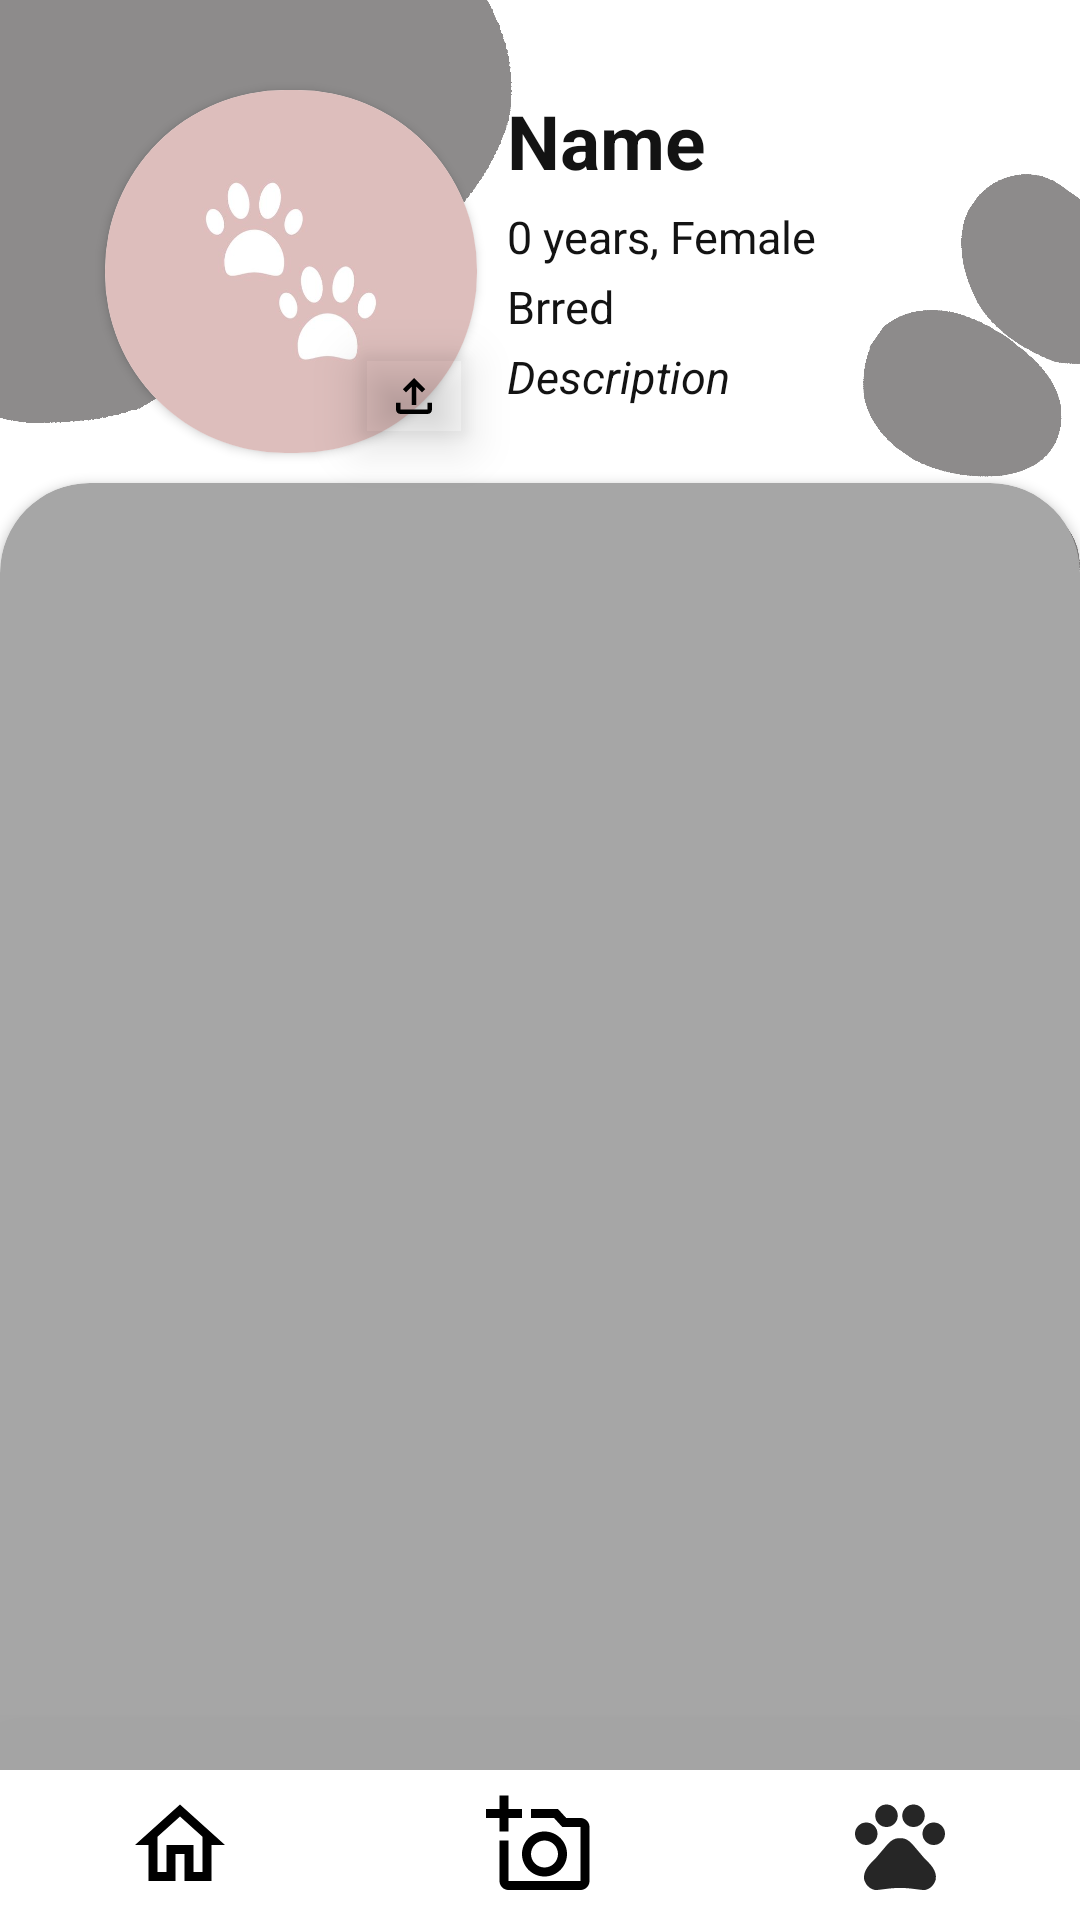

Layout XML and referenced resources for this Android screen:
<!-- AndroidManifest.xml: application theme Theme.MCOPaws.NoActionBar -->
<!-- res/layout/activity_profile.xml -->
<?xml version="1.0" encoding="utf-8"?>
<androidx.constraintlayout.widget.ConstraintLayout xmlns:android="http://schemas.android.com/apk/res/android"
    xmlns:app="http://schemas.android.com/apk/res-auto"
    xmlns:tools="http://schemas.android.com/tools"
    android:id="@+id/constraintLayout"
    android:layout_width="match_parent"
    android:layout_height="match_parent">

    <ImageView
        android:id="@+id/iv_design1_profile"
        android:layout_width="180dp"
        android:layout_height="180dp"
        app:layout_constraintStart_toStartOf="parent"
        app:layout_constraintTop_toTopOf="parent"
        app:srcCompat="@drawable/design_1"
        tools:layout_editor_absoluteY="2dp" />

    <ImageView
        android:id="@+id/iv_design2_profile"
        android:layout_width="200dp"
        android:layout_height="200dp"
        android:adjustViewBounds="true"
        android:scaleType="centerCrop"
        app:layout_constraintEnd_toEndOf="parent"
        app:layout_constraintTop_toTopOf="parent"
        app:srcCompat="@drawable/design_2" />

    <androidx.constraintlayout.widget.Guideline
        android:id="@+id/gl_left_profile"
        android:layout_width="wrap_content"
        android:layout_height="wrap_content"
        android:orientation="vertical"
        app:layout_constraintGuide_begin="35dp" />

    <androidx.constraintlayout.widget.Guideline
        android:id="@+id/gl_right_profile"
        android:layout_width="wrap_content"
        android:layout_height="wrap_content"
        android:orientation="vertical"
        app:layout_constraintGuide_end="35dp" />

    <TextView
        android:id="@+id/tv_name_profile"
        android:layout_width="wrap_content"
        android:layout_height="wrap_content"
        android:layout_marginStart="10dp"
        android:text="Name"
        android:textColor="#131313"
        android:textSize="25sp"
        android:textStyle="bold"
        app:layout_constraintStart_toStartOf="@+id/gl_middle_profile"
        app:layout_constraintTop_toTopOf="@+id/cv_photo" />

    <TextView
        android:id="@+id/tv_age_gender_profile"
        android:layout_width="wrap_content"
        android:layout_height="wrap_content"
        android:layout_marginTop="5dp"
        android:text="0 years, Female"
        android:textColor="#131313"
        android:textSize="15sp"
        app:layout_constraintStart_toStartOf="@+id/tv_name_profile"
        app:layout_constraintTop_toBottomOf="@+id/tv_name_profile" />

    <TextView
        android:id="@+id/tv_breed_profile"
        android:layout_width="wrap_content"
        android:layout_height="wrap_content"
        android:layout_marginTop="3dp"
        android:text="Brred"
        android:textColor="#131313"
        android:textSize="15sp"
        app:layout_constraintStart_toStartOf="@+id/tv_age_gender_profile"
        app:layout_constraintTop_toBottomOf="@+id/tv_age_gender_profile" />

    <TextView
        android:id="@+id/tv_description_profile"
        android:layout_width="wrap_content"
        android:layout_height="wrap_content"
        android:layout_marginTop="3dp"
        android:text="Description"
        android:textColor="#131313"
        android:textSize="15sp"
        android:textStyle="italic"
        app:layout_constraintStart_toStartOf="@+id/tv_breed_profile"
        app:layout_constraintTop_toBottomOf="@+id/tv_breed_profile" />

    <androidx.constraintlayout.widget.Guideline
        android:id="@+id/gl_middle_profile"
        android:layout_width="wrap_content"
        android:layout_height="wrap_content"
        android:orientation="vertical"
        app:layout_constraintGuide_begin="159dp" />

    <androidx.constraintlayout.widget.Guideline
        android:id="@+id/gl_bottom_profile"
        android:layout_width="wrap_content"
        android:layout_height="wrap_content"
        android:orientation="horizontal"
        app:layout_constraintGuide_begin="151dp" />

    <ImageButton
        android:id="@+id/ib_edit"
        android:layout_width="20dp"
        android:layout_height="36dp"
        android:layout_marginStart="5dp"
        android:background="#00FFFFFF"
        android:scaleType="fitCenter"
        app:layout_constraintBottom_toBottomOf="@+id/tv_name_profile"
        app:layout_constraintStart_toEndOf="@+id/tv_name_profile"
        app:layout_constraintTop_toTopOf="@+id/tv_name_profile"
        app:srcCompat="@drawable/baseline_mode_edit_black_24dp" />

    <LinearLayout
        android:id="@+id/ll_toolbar_profile"
        android:layout_width="0dp"
        android:layout_height="50dp"
        android:background="#FFFFFF"
        android:orientation="horizontal"
        android:translationZ="90dp"
        android:weightSum="0.99"
        app:layout_constraintBottom_toBottomOf="parent"
        app:layout_constraintEnd_toEndOf="parent"
        app:layout_constraintStart_toStartOf="parent">

        <ImageButton
            android:id="@+id/btn_home_profile"
            android:layout_width="wrap_content"
            android:layout_height="match_parent"
            android:layout_weight="0.33"
            android:background="#00FFFFFF"
            app:srcCompat="@drawable/outline_home_black_36dp" />

        <ImageButton
            android:id="@+id/btn_add_profile"
            android:layout_width="wrap_content"
            android:layout_height="match_parent"
            android:layout_weight="0.33"
            android:background="#00FFFFFF"
            app:srcCompat="@drawable/outline_add_a_photo_black_36dp" />

        <ImageButton
            android:id="@+id/btn_profile_profile"
            android:layout_width="wrap_content"
            android:layout_height="match_parent"
            android:layout_weight="0.33"
            android:background="#00FFFFFF"
            app:srcCompat="@drawable/outline_pets_black_36dp" />
    </LinearLayout>

    <ImageButton
        android:id="@+id/ib_profilechange_profile"
        android:layout_width="wrap_content"
        android:layout_height="wrap_content"
        android:backgroundTint="#00FFFFFF"
        android:translationZ="10dp"
        app:layout_constraintBottom_toTopOf="@+id/gl_bottom_profile"
        app:layout_constraintEnd_toStartOf="@+id/gl_middle_profile"
        app:srcCompat="@drawable/outline_file_upload_black_18dp" />

    <androidx.cardview.widget.CardView
        android:id="@+id/cv_feed"
        android:layout_width="0dp"
        android:layout_height="0dp"
        android:layout_marginTop="10dp"
        android:layout_marginBottom="-30sp"
        app:cardBackgroundColor="#A6A6A6"
        app:cardCornerRadius="30sp"
        app:layout_constraintBottom_toBottomOf="parent"
        app:layout_constraintEnd_toEndOf="parent"
        app:layout_constraintStart_toStartOf="parent"
        app:layout_constraintTop_toTopOf="@+id/gl_bottom_profile">

        <androidx.recyclerview.widget.RecyclerView
            android:id="@+id/rv_posts_profile"
            android:layout_width="match_parent"
            android:layout_height="match_parent"
            android:layout_marginStart="20sp"
            android:layout_marginTop="30sp"
            android:layout_marginEnd="20sp"
            android:layout_marginBottom="85sp" />

    </androidx.cardview.widget.CardView>

    <androidx.cardview.widget.CardView
        android:id="@+id/cv_photo"
        android:layout_width="0dp"
        android:layout_height="0dp"
        android:layout_marginTop="30dp"
        app:cardCornerRadius="60sp"
        app:layout_constraintBottom_toTopOf="@+id/gl_bottom_profile"
        app:layout_constraintEnd_toStartOf="@+id/gl_middle_profile"
        app:layout_constraintStart_toStartOf="@+id/gl_left_profile"
        app:layout_constraintTop_toTopOf="parent">

        <ImageView
            android:id="@+id/iv_profilepic_profile"
            android:layout_width="wrap_content"
            android:layout_height="wrap_content"
            android:scaleType="centerCrop"
            app:srcCompat="@drawable/paw" />
    </androidx.cardview.widget.CardView>

    <ImageButton
        android:id="@+id/ib_logout"
        android:layout_width="25dp"
        android:layout_height="25dp"
        android:layout_marginTop="15dp"
        android:layout_marginEnd="15dp"
        android:background="#00FFFFFF"
        android:scaleType="fitCenter"
        app:layout_constraintEnd_toEndOf="parent"
        app:layout_constraintTop_toTopOf="parent"
        app:srcCompat="@drawable/baseline_logout_black_24dp" />

</androidx.constraintlayout.widget.ConstraintLayout>
<!-- resources referenced by this layout -->
<resources>
  <!-- drawable design_1: png bitmap (drawable, 52516 bytes) -->
  <!-- drawable design_2: png bitmap (drawable, 92521 bytes) -->
  <!-- drawable outline_add_a_photo_black_36dp (drawable) -->
  <?xml version="1.0" encoding="UTF-8" standalone="no"?>
  <vector xmlns:android="http://schemas.android.com/apk/res/android" android:height="36dp" android:tint="#000000" android:viewportHeight="24.0" android:viewportWidth="24.0" android:width="36dp">
        
      <path android:fillColor="@android:color/white" android:pathData="M21,6h-3.17L16,4h-6v2h5.12l1.83,2L21,8v12L5,20v-9L3,11v9c0,1.1 0.9,2 2,2h16c1.1,0 2,-0.9 2,-2L23,8c0,-1.1 -0.9,-2 -2,-2zM8,14c0,2.76 2.24,5 5,5s5,-2.24 5,-5 -2.24,-5 -5,-5 -5,2.24 -5,5zM13,11c1.65,0 3,1.35 3,3s-1.35,3 -3,3 -3,-1.35 -3,-3 1.35,-3 3,-3zM5,6h3L8,4L5,4L5,1L3,1v3L0,4v2h3v3h2z"/>
      
  </vector>
  <!-- drawable outline_file_upload_black_18dp (drawable) -->
  <?xml version="1.0" encoding="UTF-8" standalone="no"?>
  <vector xmlns:android="http://schemas.android.com/apk/res/android" android:height="18dp" android:tint="#000000" android:viewportHeight="24.0" android:viewportWidth="24.0" android:width="18dp">
        
      <path android:fillColor="@android:color/white" android:pathData="M18,15v3H6v-3H4v3c0,1.1 0.9,2 2,2h12c1.1,0 2,-0.9 2,-2v-3H18zM7,9l1.41,1.41L11,7.83V16h2V7.83l2.59,2.58L17,9l-5,-5L7,9z"/>
      
  </vector>
  <!-- drawable outline_home_black_36dp (drawable) -->
  <?xml version="1.0" encoding="UTF-8" standalone="no"?>
  <vector xmlns:android="http://schemas.android.com/apk/res/android" android:height="36dp" android:tint="#000000" android:viewportHeight="24.0" android:viewportWidth="24.0" android:width="36dp">
        
      <path android:fillColor="@android:color/white" android:pathData="M12,5.69l5,4.5V18h-2v-6H9v6H7v-7.81l5,-4.5M12,3L2,12h3v8h6v-6h2v6h6v-8h3L12,3z"/>
      
  </vector>
  <!-- drawable outline_pets_black_36dp (drawable) -->
  <?xml version="1.0" encoding="UTF-8" standalone="no"?>
  <vector xmlns:android="http://schemas.android.com/apk/res/android" android:height="36dp" android:tint="#262626" android:viewportHeight="24.0" android:viewportWidth="24.0" android:width="36dp">
        
      <path android:fillColor="@android:color/white" android:pathData="M4.5,9.5m-2.5,0a2.5,2.5 0,1 1,5 0a2.5,2.5 0,1 1,-5 0"/>
        
      <path android:fillColor="@android:color/white" android:pathData="M9,5.5m-2.5,0a2.5,2.5 0,1 1,5 0a2.5,2.5 0,1 1,-5 0"/>
        
      <path android:fillColor="@android:color/white" android:pathData="M15,5.5m-2.5,0a2.5,2.5 0,1 1,5 0a2.5,2.5 0,1 1,-5 0"/>
        
      <path android:fillColor="@android:color/white" android:pathData="M19.5,9.5m-2.5,0a2.5,2.5 0,1 1,5 0a2.5,2.5 0,1 1,-5 0"/>
        
      <path android:fillColor="@android:color/white" android:pathData="M17.34,14.86c-0.87,-1.02 -1.6,-1.89 -2.48,-2.91 -0.46,-0.54 -1.05,-1.08 -1.75,-1.32 -0.11,-0.04 -0.22,-0.07 -0.33,-0.09 -0.25,-0.04 -0.52,-0.04 -0.78,-0.04s-0.53,0 -0.79,0.05c-0.11,0.02 -0.22,0.05 -0.33,0.09 -0.7,0.24 -1.28,0.78 -1.75,1.32 -0.87,1.02 -1.6,1.89 -2.48,2.91 -1.31,1.31 -2.92,2.76 -2.62,4.79 0.29,1.02 1.02,2.03 2.33,2.32 0.73,0.15 3.06,-0.44 5.54,-0.44h0.18c2.48,0 4.81,0.58 5.54,0.44 1.31,-0.29 2.04,-1.31 2.33,-2.32 0.31,-2.04 -1.3,-3.49 -2.61,-4.8z"/>
      
  </vector>
  <!-- drawable paw: jpg bitmap (drawable, 11407 bytes) -->
  <style name="Theme.MCOPaws.NoActionBar">
          <item name="windowActionBar">false</item>
          <item name="windowNoTitle">true</item>
      </style>
</resources>
